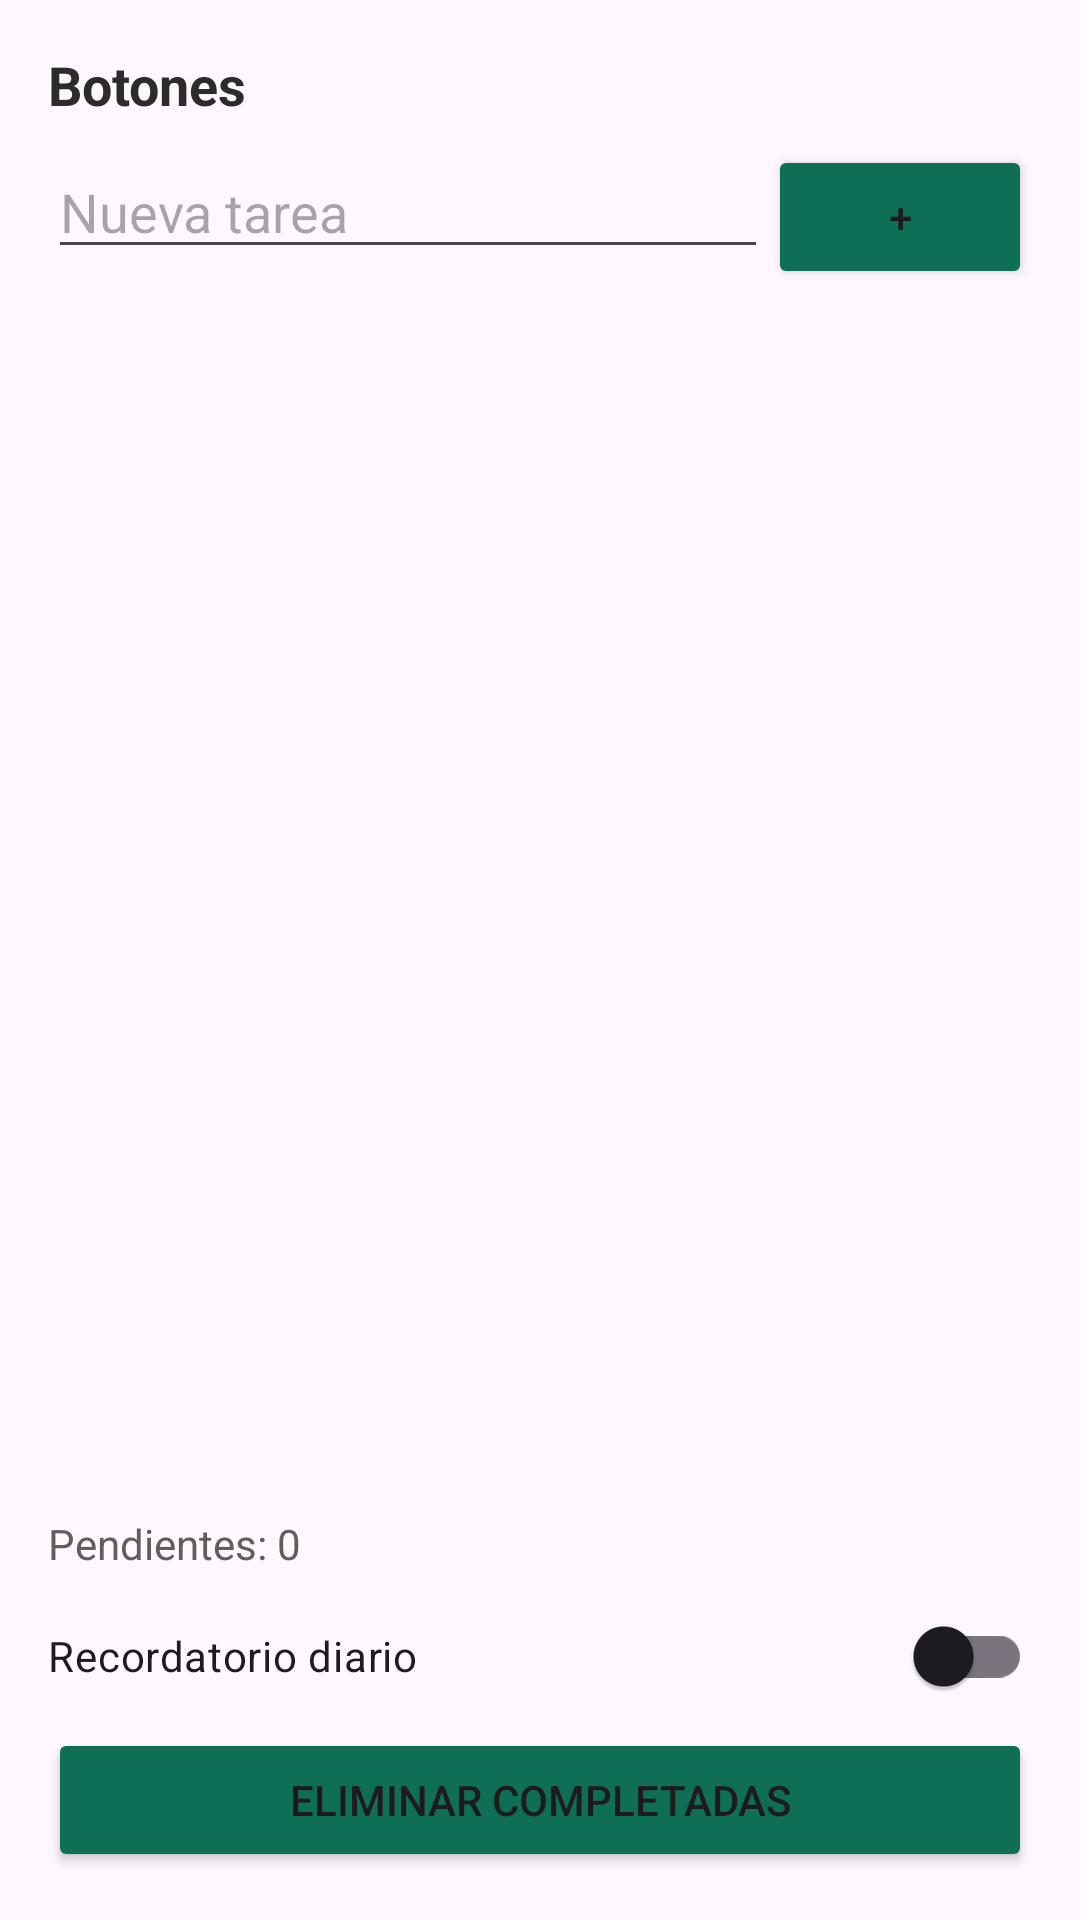

Android layout source for this screen:
<!-- AndroidManifest.xml: application theme Theme.PocketLife -->
<!-- res/layout/fragment_botones.xml -->
<?xml version="1.0" encoding="utf-8"?>
<LinearLayout xmlns:android="http://schemas.android.com/apk/res/android"
    android:layout_width="match_parent"
    android:layout_height="match_parent"
    android:orientation="vertical"
    android:padding="16dp">

    <TextView
        android:layout_width="wrap_content"
        android:layout_height="wrap_content"
        android:text="Botones"
        android:textColor="@color/texto_oscuro"
        android:textSize="18sp"
        android:textStyle="bold" />

    <LinearLayout
        android:layout_width="match_parent"
        android:layout_height="wrap_content"
        android:layout_marginTop="8dp"
        android:orientation="horizontal">

        <EditText
            android:id="@+id/etNuevaTarea"
            android:layout_width="0dp"
            android:layout_height="wrap_content"
            android:layout_weight="1"
            android:hint="Nueva tarea"
            android:importantForAutofill="no"
            android:inputType="text"
            android:maxLines="1" />

        <Button
            android:id="@+id/btnAgregar"
            android:layout_width="wrap_content"
            android:layout_height="wrap_content"
            android:backgroundTint="@color/verde_principal"
            android:text="+" />
    </LinearLayout>

    <ListView
        android:id="@+id/lvTareas"
        android:layout_width="match_parent"
        android:layout_height="0dp"
        android:layout_weight="1"
        android:choiceMode="multipleChoice" />

    <TextView
        android:id="@+id/tvContador"
        android:layout_width="match_parent"
        android:layout_height="wrap_content"
        android:text="Pendientes: 0"
        android:textColor="@color/texto_suave" />

    <androidx.appcompat.widget.SwitchCompat
        android:id="@+id/swRecordatorio"
        android:layout_width="match_parent"
        android:layout_height="wrap_content"
        android:layout_marginTop="4dp"
        android:text="Recordatorio diario" />

    <Button
        android:id="@+id/btnEliminar"
        android:layout_width="match_parent"
        android:layout_height="wrap_content"
        android:backgroundTint="@color/verde_principal"
        android:text="Eliminar completadas" />
</LinearLayout>
<!-- resources referenced by this layout -->
<resources>
  <color name="texto_oscuro">#2C2C2A</color>
  <color name="texto_suave">#5F5E5A</color>
  <color name="verde_principal">#0F6E56</color>
  <style name="Theme.PocketLife" parent="Base.Theme.PocketLife" />
  <style name="Base.Theme.PocketLife" parent="Theme.Material3.DayNight.NoActionBar">
          
          
      </style>
</resources>
